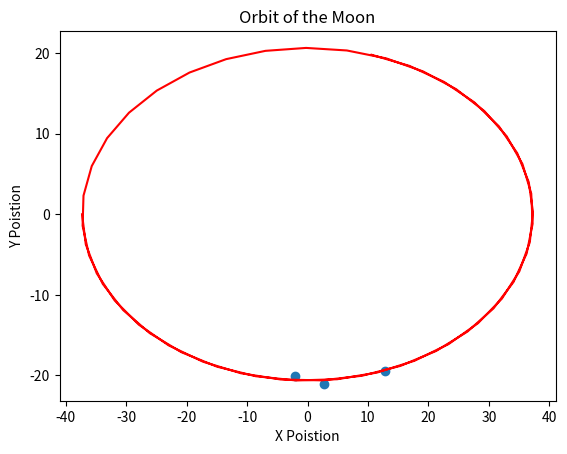

Recreate this plot in Python.
# -*- coding: utf-8 -*-
"""
Created on Mon Apr  2 15:22:22 2018

[redacted]
"""

import numpy as np
import matplotlib.pyplot as plt
from scipy.optimize import minimize as minz

day =[23.21,20.22,21.24]
ang_pos=[303.29,264.22,277.55]

xpoints = [ x[0]*np.cos(np.deg2rad(x[1])) for x in zip(day,ang_pos)]
ypoints = [ x[0]*np.sin(np.deg2rad(x[1])) for x in zip(day,ang_pos)]
t = np.linspace(0,360,60)



def x(a,theta):
    return a*np.cos(theta)

def y(b,theta):
    return b*np.sin(theta)

def residual(guess):    
    a = [((x[0]/guess[0])**2 +(x[1]/guess[1])**2 - 1)**2 for x in zip(xpoints,ypoints) ] 
    return sum(a)
initial_guess = [100, 200] #[a,b]
result = minz(residual, initial_guess)
ans = result.x
xnew, ynew = [],[]
for i in t:
    xnew.append(x(ans[0],i))
    ynew.append(y(ans[1],i))

plt.scatter(xpoints,ypoints)    
plt.plot(xnew,ynew, color = 'red')
plt.title('Orbit of the Moon')
plt.xlabel('X Poistion')
plt.ylabel('Y Poistion')
plt.show()